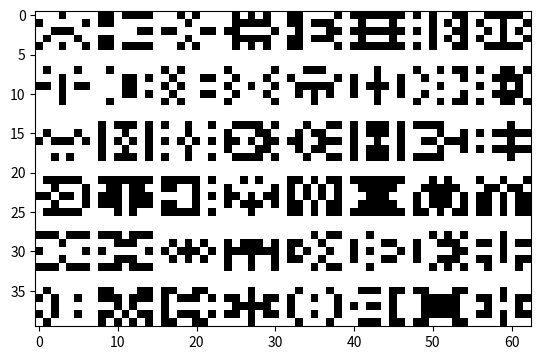

Recreate this plot in Python.
from random import randint
from matplotlib import pyplot as plt
import numpy as np


def randsprite(n,m):
    a = np.empty((n, m))
    for i in range(n):
        for j in range(m):
            a[i][j] = randint(0, 1)
    k = randint(-1, 1)
    if k == -1 or k == 0 :
      for i in range (n):
          for j in range (m//2):
              a[i][m - j-1] = a[i][j]
    if k == 1 or k == 0 :
      for i in range (n//2):
          for j in range (m):
              a[n-i-1][j] = a[i][j]
    return a


n = 5
m = 7
arr_draw = np.empty((n,m)) 
arr_draw = randsprite(n,m)
voida1 = np.full((n,1),1)
void2 = np.empty((2,m * (m+2)))
for i in range (m * (m+2)):
    void2[1][i] = 1
    void2[0][i] = 1

for i in range (m):
    a = [1], [1]
    a = randsprite(n, m)
    arr_draw = np.concatenate((arr_draw, voida1), axis=1)
    arr_draw = np.concatenate((arr_draw, a), axis=1)


for i in range (n):
    arr = [1],[1]
    arr = randsprite(n,m)
    for j in range(m):
        a = [1], [1]
        a = randsprite(n, m)
        arr = np.concatenate((arr, voida1), axis=1)
        arr=np.concatenate((arr,a),axis=1)
    arr_draw = np.concatenate((arr_draw,void2),axis=0)
    arr_draw  = np.concatenate((arr_draw,arr),axis=0)

plt.imshow(arr_draw,cmap = 'gray')
plt.show()
